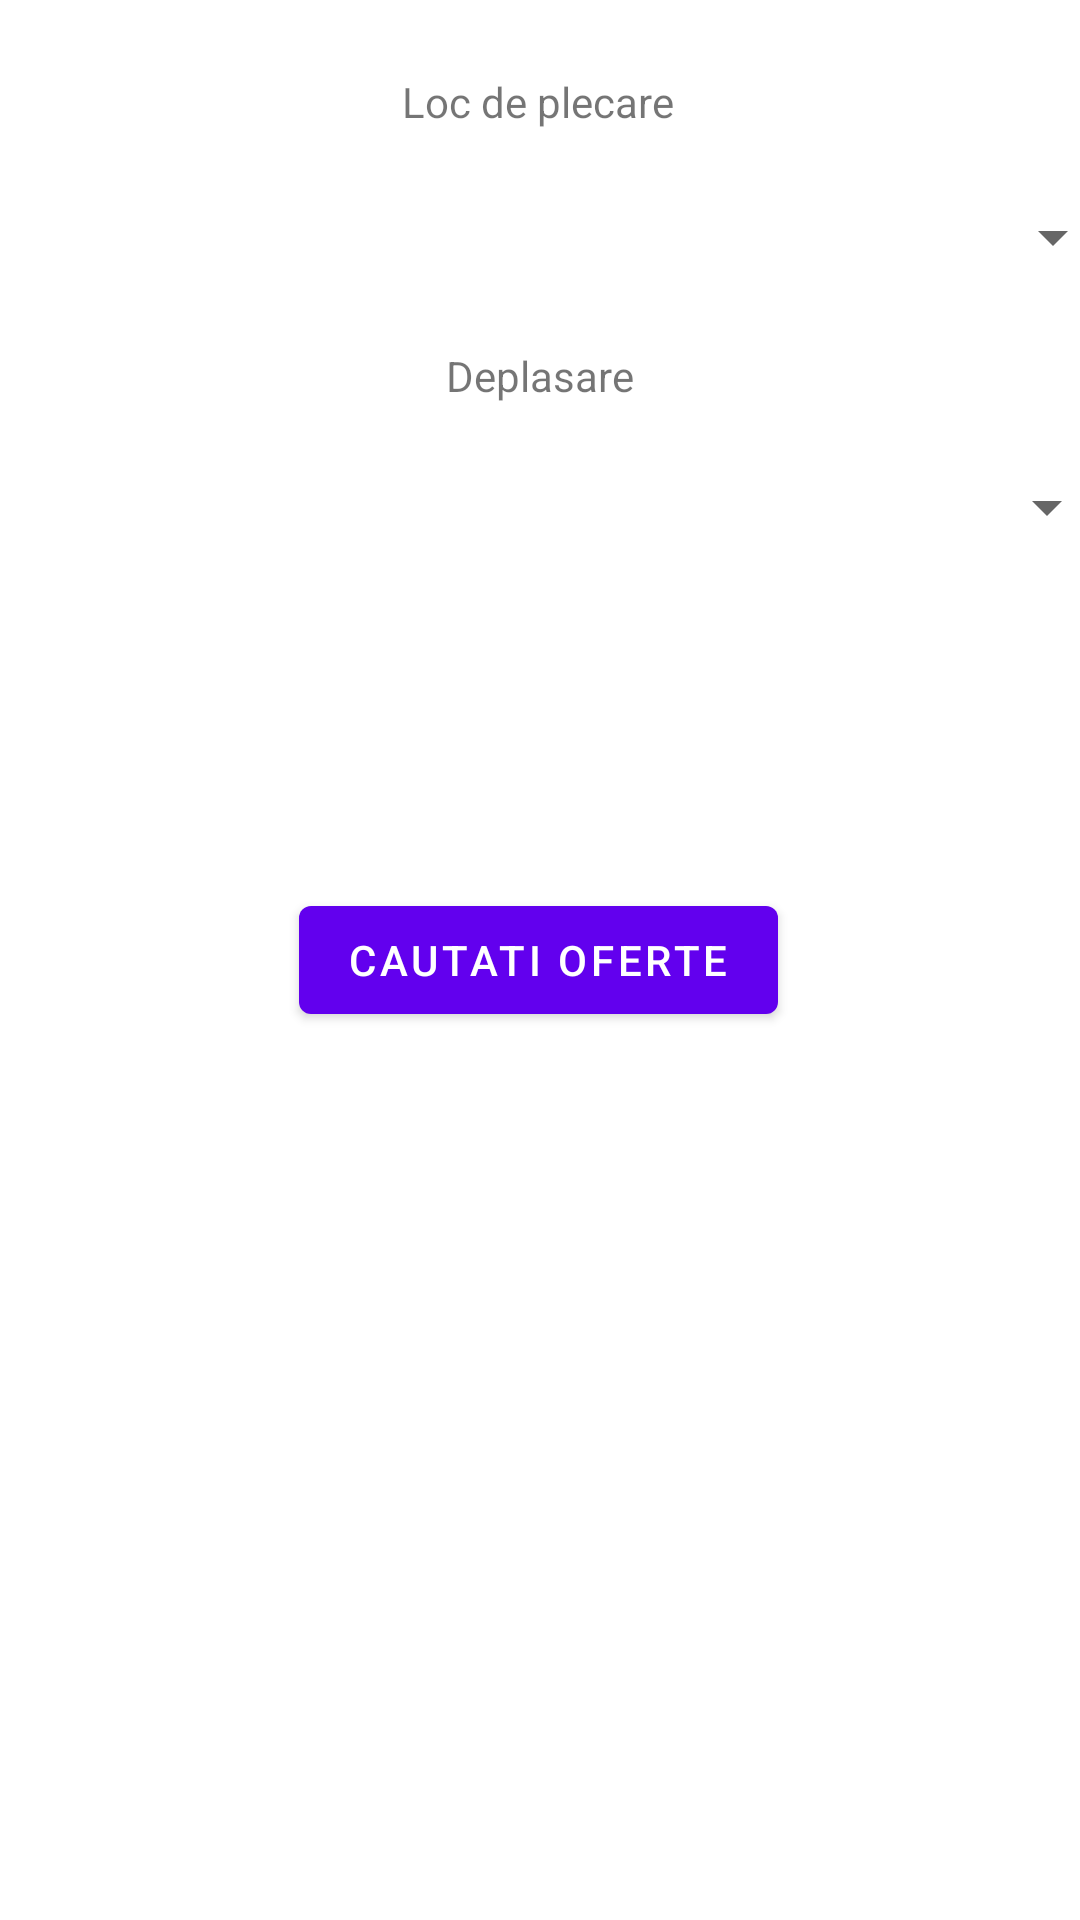

Android layout source for this screen:
<!-- AndroidManifest.xml: application theme Theme.Tranport -->
<!-- res/layout/fragment_first.xml -->
<?xml version="1.0" encoding="utf-8"?>
<androidx.constraintlayout.widget.ConstraintLayout xmlns:android="http://schemas.android.com/apk/res/android"
    xmlns:app="http://schemas.android.com/apk/res-auto"
    xmlns:tools="http://schemas.android.com/tools"
    android:layout_width="match_parent"
    android:layout_height="match_parent"
    tools:context=".FirstFragment">

    <Button
        android:id="@+id/button_first"
        android:layout_width="wrap_content"
        android:layout_height="wrap_content"
        android:text="@string/cautati_oferte"
        app:layout_constraintBottom_toBottomOf="parent"
        app:layout_constraintEnd_toEndOf="parent"
        app:layout_constraintHorizontal_bias="0.498"
        app:layout_constraintStart_toStartOf="parent"
        app:layout_constraintTop_toTopOf="parent" />

    <TextView
        android:id="@+id/textView"
        android:layout_width="wrap_content"
        android:layout_height="wrap_content"
        android:text="@string/loc_de_plecare"
        app:layout_constraintBottom_toBottomOf="parent"
        app:layout_constraintEnd_toEndOf="parent"
        app:layout_constraintHorizontal_bias="0.498"
        app:layout_constraintStart_toStartOf="parent"
        app:layout_constraintTop_toTopOf="parent"
        app:layout_constraintVertical_bias="0.039" />

    <TextView
        android:id="@+id/textView2"
        android:layout_width="wrap_content"
        android:layout_height="wrap_content"
        android:text="@string/deplasare"
        app:layout_constraintBottom_toBottomOf="parent"
        app:layout_constraintEnd_toEndOf="parent"
        app:layout_constraintStart_toStartOf="parent"
        app:layout_constraintTop_toTopOf="parent"
        app:layout_constraintVertical_bias="0.186" />

    <Spinner
        android:id="@+id/spinner2"
        android:layout_width="385dp"
        android:layout_height="48dp"
        app:layout_constraintBottom_toBottomOf="parent"
        app:layout_constraintEnd_toEndOf="parent"
        app:layout_constraintStart_toStartOf="parent"
        app:layout_constraintTop_toTopOf="parent"
        app:layout_constraintVertical_bias="0.245"
        tools:ignore="SpeakableTextPresentCheck" />

    <Spinner
        android:id="@+id/spinner"
        android:layout_width="385dp"
        android:layout_height="48dp"
        app:layout_constraintBottom_toBottomOf="parent"
        app:layout_constraintEnd_toEndOf="parent"
        app:layout_constraintHorizontal_bias="0.423"
        app:layout_constraintStart_toStartOf="parent"
        app:layout_constraintTop_toTopOf="parent"
        app:layout_constraintVertical_bias="0.093"
        tools:ignore="SpeakableTextPresentCheck" />

</androidx.constraintlayout.widget.ConstraintLayout>
<!-- resources referenced by this layout -->
<resources>
  <string name="cautati_oferte">Cautati oferte</string>
  <string name="deplasare">Deplasare</string>
  <string name="loc_de_plecare">Loc de plecare</string>
  <style name="Theme.Tranport" parent="Theme.MaterialComponents.DayNight.DarkActionBar">
          
          <item name="colorPrimary">@color/purple_500</item>
          <item name="colorPrimaryVariant">@color/purple_700</item>
          <item name="colorOnPrimary">@color/white</item>
          
          <item name="colorSecondary">@color/teal_200</item>
          <item name="colorSecondaryVariant">@color/teal_700</item>
          <item name="colorOnSecondary">@color/black</item>
          
          <item name="android:statusBarColor" tools:targetApi="l">?attr/colorPrimaryVariant</item>
          
      </style>
  <!-- not gathered from this repository: default colours our renderer supplied (Android Studio template values) -->
  <color name="purple_500">#FF6200EE</color>
  <color name="purple_700">#FF3700B3</color>
  <color name="teal_200">#FF03DAC5</color>
  <color name="teal_700">#FF018786</color>
  <color name="black">#FF000000</color>
  <color name="white">#FFFFFFFF</color>
</resources>
